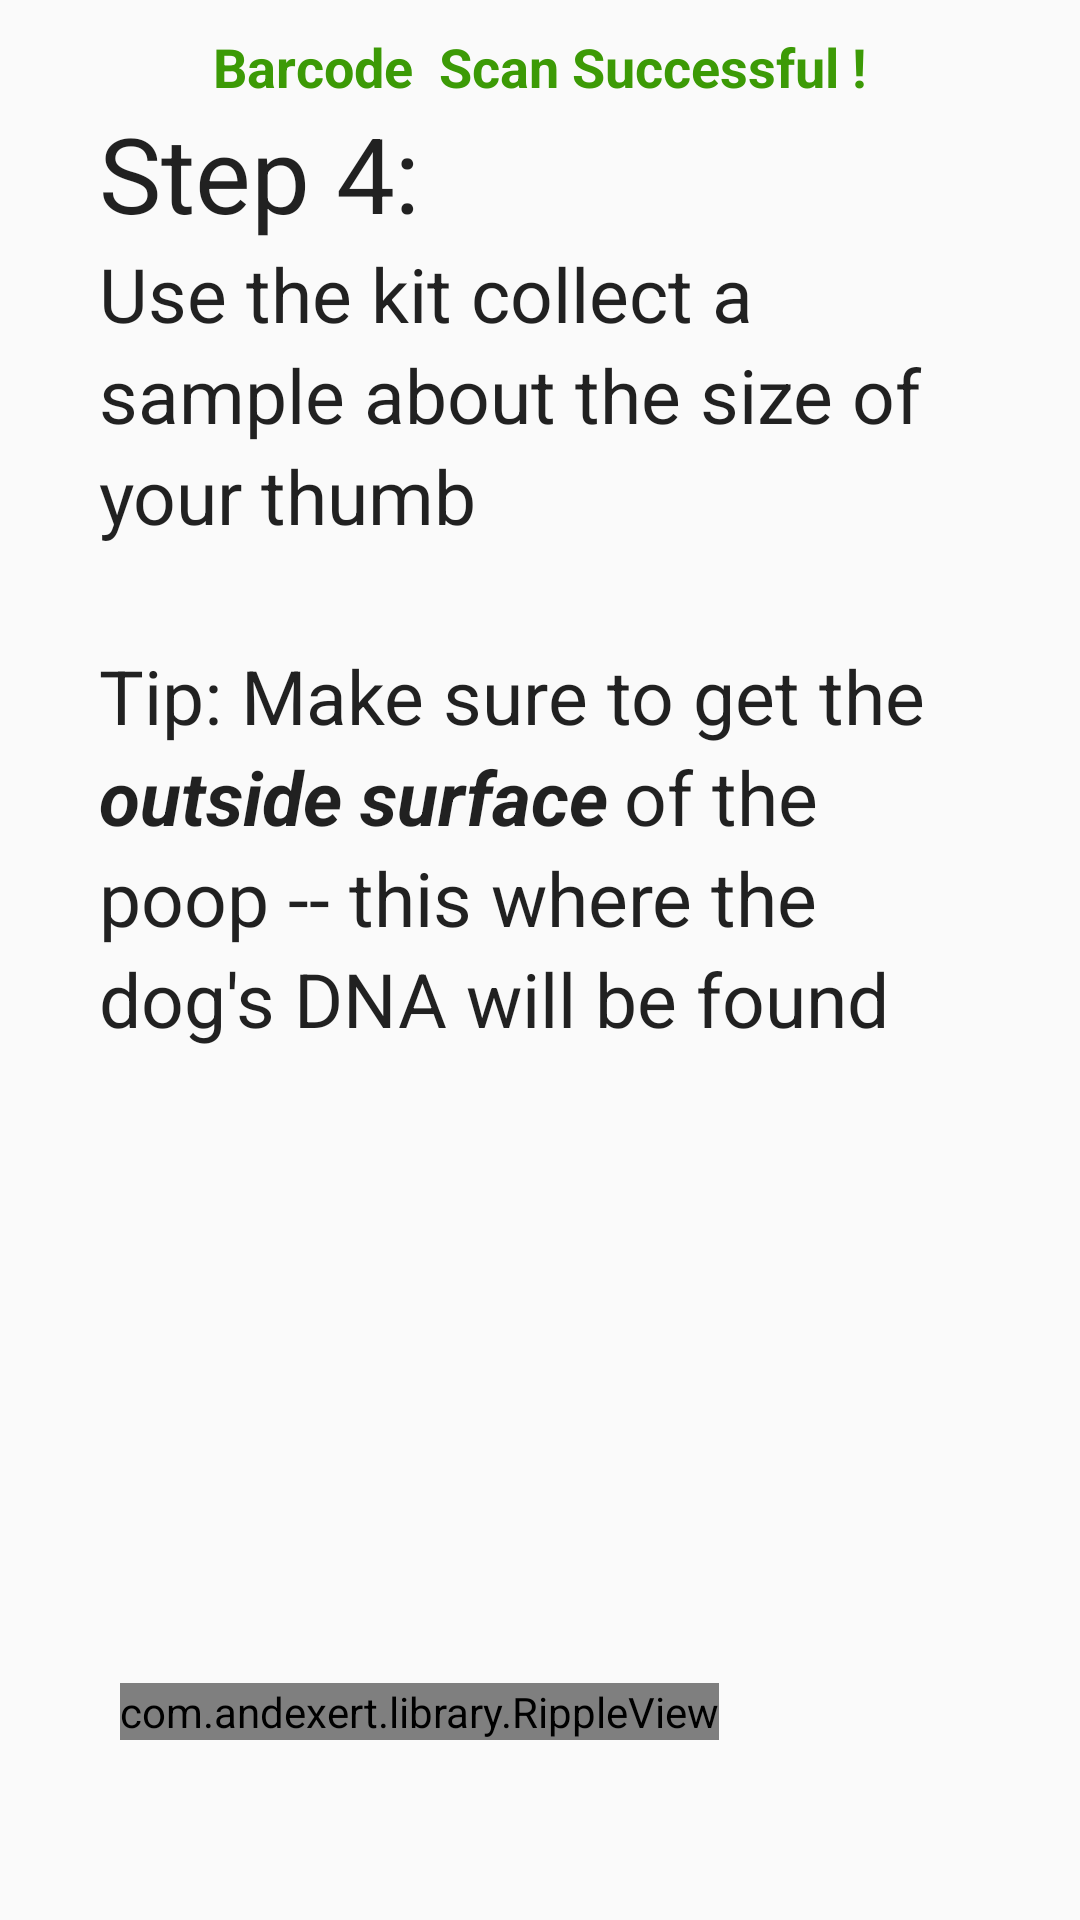

Write the Android layout XML for this screen, with the resource values it uses.
<!-- AndroidManifest.xml: application theme AppTheme -->
<!-- res/layout/fragment_piles_step_four.xml -->
<FrameLayout xmlns:android="http://schemas.android.com/apk/res/android"
    xmlns:tools="http://schemas.android.com/tools"
    android:layout_width="match_parent"
    android:layout_height="match_parent"
    tools:context="novahub.vn.npr4dogs.piles.PilesStepFourFragment">


    <RelativeLayout
        android:layout_width="match_parent"
        android:layout_height="match_parent">

        <TextView
            android:layout_width="wrap_content"
            android:layout_height="wrap_content"
            android:textAppearance="?android:attr/textAppearanceMedium"
            android:text="Barcode  Scan Successful !"
            android:id="@+id/textView50"
            android:layout_gravity="center_horizontal|top"
            android:layout_marginTop="10dp"
            android:textStyle="bold"
            android:textColor="@color/tab.selected"
            android:layout_alignParentTop="true"
            android:layout_centerHorizontal="true" />

        <TextView
            android:layout_width="wrap_content"
            android:layout_height="wrap_content"
            android:textAppearance="?android:attr/textAppearanceLarge"
            android:text="Step 4:"
            android:id="@+id/textView51"
            android:layout_below="@+id/textView50"
            android:layout_alignParentLeft="true"
            android:layout_alignParentStart="true"
            android:layout_marginLeft="33dp"
            android:layout_marginStart="33dp"
            android:textSize="@dimen/titile" />

        <TextView
            android:layout_width="wrap_content"
            android:layout_height="wrap_content"
            android:textAppearance="?android:attr/textAppearanceLarge"
            android:text="Use the kit collect a "
            android:id="@+id/textView52"
            android:layout_below="@+id/textView51"
            android:layout_alignLeft="@+id/textView51"
            android:layout_alignStart="@+id/textView51"
            android:textSize="@dimen/guide" />

        <TextView
            android:layout_width="wrap_content"
            android:layout_height="wrap_content"
            android:textAppearance="?android:attr/textAppearanceLarge"
            android:text="sample about the size of"
            android:id="@+id/textView53"
            android:layout_below="@+id/textView52"
            android:layout_alignLeft="@+id/textView52"
            android:layout_alignStart="@+id/textView52"
            android:textSize="@dimen/guide" />

        <TextView
            android:layout_width="wrap_content"
            android:layout_height="wrap_content"
            android:textAppearance="?android:attr/textAppearanceLarge"
            android:text="your thumb"
            android:id="@+id/textView54"
            android:layout_below="@+id/textView53"
            android:layout_alignLeft="@+id/textView53"
            android:layout_alignStart="@+id/textView53"
            android:textSize="@dimen/guide" />

        <TextView
            android:layout_width="wrap_content"
            android:layout_height="wrap_content"
            android:textAppearance="?android:attr/textAppearanceLarge"
            android:text="Tip: Make sure to get the "
            android:id="@+id/textView55"
            android:layout_below="@+id/textView54"
            android:layout_alignLeft="@+id/textView54"
            android:layout_alignStart="@+id/textView54"
            android:layout_marginTop="33dp"
            android:textSize="@dimen/guide" />

        <TextView
            android:layout_width="wrap_content"
            android:layout_height="wrap_content"
            android:textAppearance="?android:attr/textAppearanceLarge"
            android:text="outside surface"
            android:id="@+id/textView56"
            android:layout_below="@+id/textView55"
            android:layout_alignLeft="@+id/textView55"
            android:layout_alignStart="@+id/textView55"
            android:textSize="@dimen/guide"
            android:textStyle="bold|italic" />

        <TextView
            android:layout_width="wrap_content"
            android:layout_height="wrap_content"
            android:textAppearance="?android:attr/textAppearanceLarge"
            android:text=" of the"
            android:id="@+id/textView59"
            android:layout_above="@+id/textView57"
            android:layout_alignRight="@+id/textView57"
            android:layout_alignEnd="@+id/textView57"
            android:textSize="@dimen/guide" />

        <TextView
            android:layout_width="wrap_content"
            android:layout_height="wrap_content"
            android:textAppearance="?android:attr/textAppearanceLarge"
            android:text="poop -- this where the"
            android:id="@+id/textView57"
            android:layout_below="@+id/textView56"
            android:layout_alignLeft="@+id/textView56"
            android:layout_alignStart="@+id/textView56"
            android:textSize="@dimen/guide" />

        <TextView
            android:layout_width="wrap_content"
            android:layout_height="wrap_content"
            android:textAppearance="?android:attr/textAppearanceLarge"
            android:text="dog&apos;s DNA will be found"
            android:id="@+id/textView58"
            android:layout_below="@+id/textView57"
            android:layout_alignLeft="@+id/textView57"
            android:layout_alignStart="@+id/textView57"
            android:textSize="@dimen/guide" />

        <com.andexert.library.RippleView
            android:id="@+id/rpv_next"
            android:layout_width="wrap_content"
            android:layout_height="wrap_content"
            rv_centered="true"
            android:layout_alignParentBottom="true"
            android:layout_alignParentLeft="true"
            android:layout_alignParentStart="true"
            android:layout_marginBottom="60dp"
            android:layout_marginLeft="40dp"
            android:layout_marginRight="40dp">

            <Button
                android:id="@+id/bt_sign_in"
                style="?android:textAppearanceSmall"
                android:layout_width="match_parent"
                android:layout_height="wrap_content"
                android:text="Next"
                android:textStyle="bold"
                android:layout_below="@+id/view"
                android:layout_centerHorizontal="true"
                android:background="@drawable/sign_in_radius_button" />

        </com.andexert.library.RippleView>

    </RelativeLayout>

</FrameLayout>
<!-- resources referenced by this layout -->
<resources>
  <color name="tab.selected">#3C9A06</color>
  <dimen name="guide">25sp</dimen>
  <dimen name="titile">35sp</dimen>
  <style name="AppTheme" parent="Theme.AppCompat.Light.DarkActionBar">
          
          <item name="colorPrimary">@color/colorPrimary</item>
          <item name="colorPrimaryDark">@color/colorPrimaryDark</item>
          <item name="colorAccent">@color/colorAccent</item>
          <item name="colorControlNormal">@color/white</item>
          <item name="colorControlActivated">@color/white</item>
          <item name="colorControlHighlight">@color/white</item>
      </style>
  <color name="colorPrimary">#3F51B5</color>
  <color name="colorPrimaryDark">#67C5EB</color>
  <color name="colorAccent">#FF4081</color>
  <color name="white">#FFFFFF</color>
</resources>
